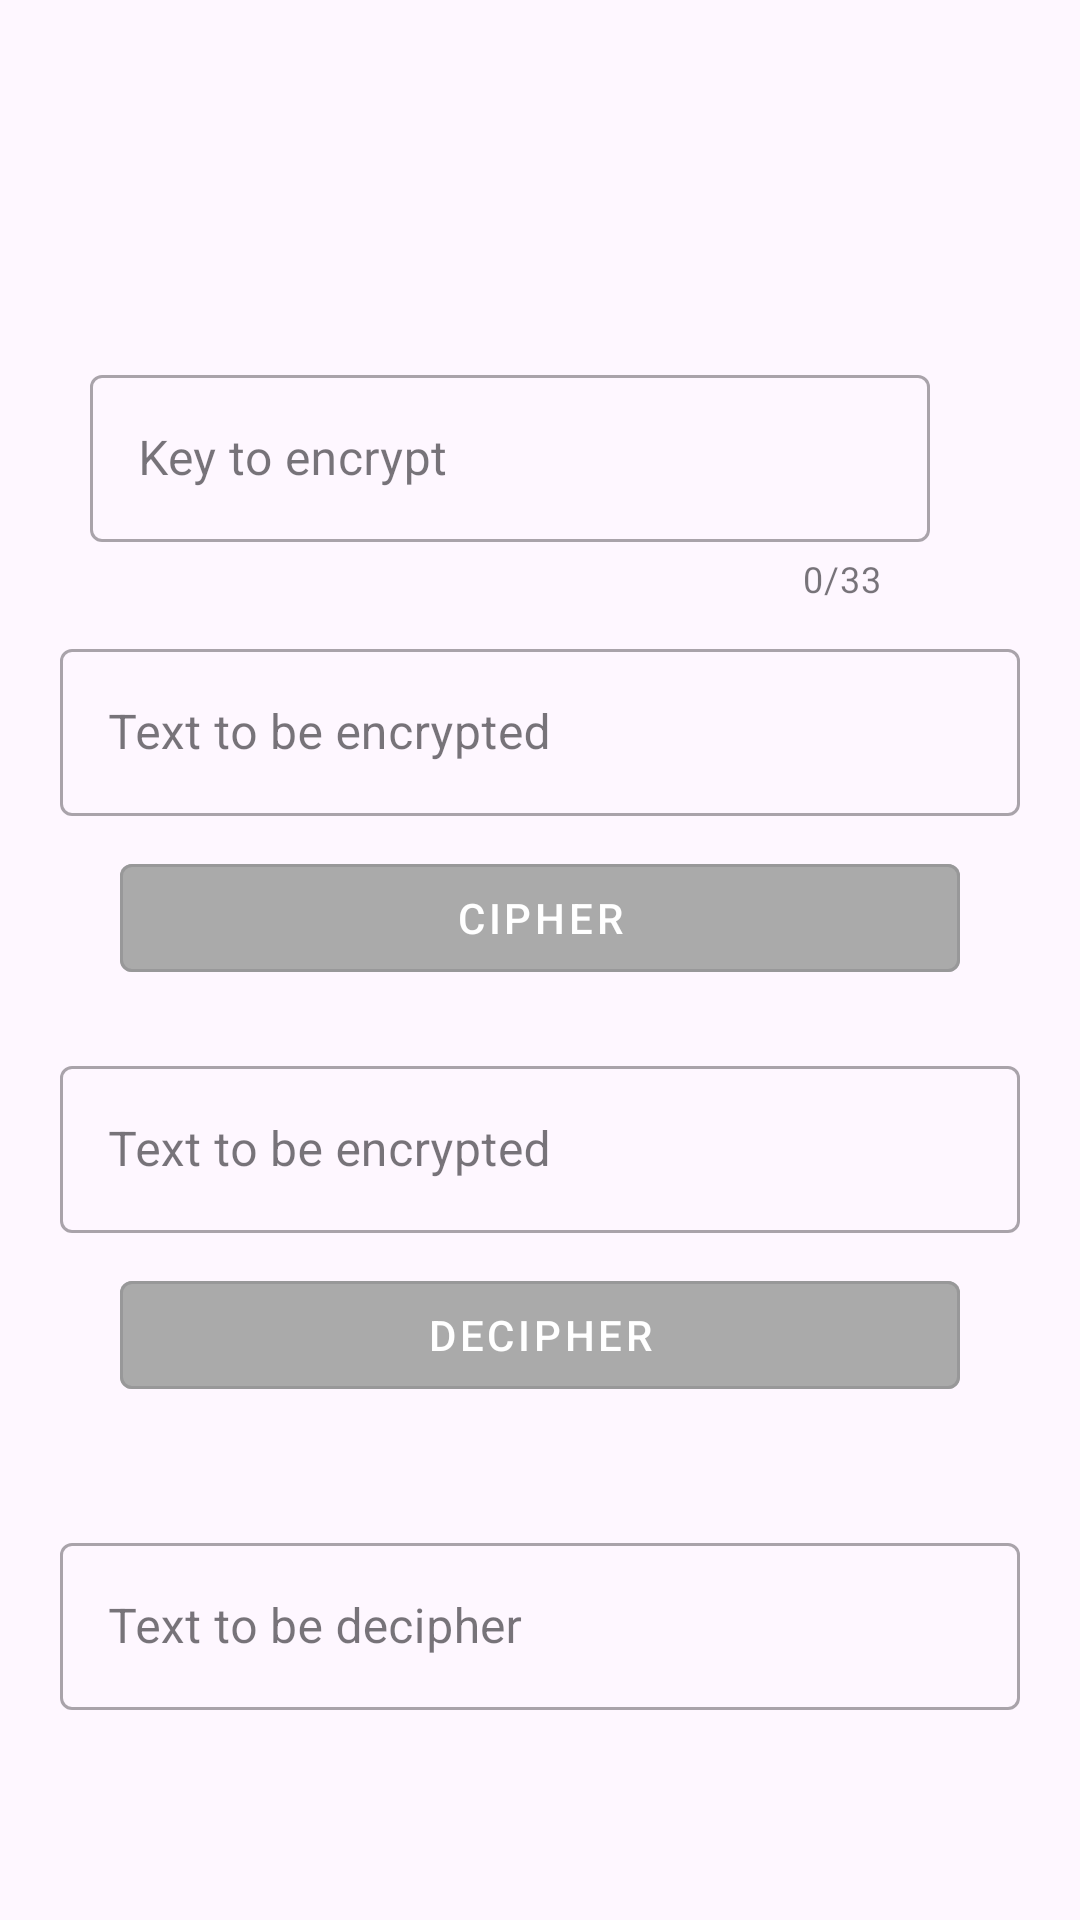

Reconstruct the res/layout file that produces this screen, plus the resources it refers to.
<!-- AndroidManifest.xml: application theme Theme.EncryptionText -->
<!-- res/layout/cipher_dialog_layout.xml -->
<?xml version="1.0" encoding="utf-8"?>
<LinearLayout xmlns:android="http://schemas.android.com/apk/res/android"
    android:layout_width="match_parent"
    android:layout_height="match_parent"
    xmlns:tools="http://schemas.android.com/tools"
    xmlns:app="http://schemas.android.com/apk/res-auto"
    android:orientation="vertical"
    android:layout_margin="20dp"
    android:gravity="center">
    <LinearLayout
        android:layout_width="match_parent"
        android:layout_height="wrap_content"
        android:orientation="horizontal"
        android:gravity="end"
        android:layout_marginBottom="20dp">
        <ImageButton
            android:id="@+id/buttonDialogClose"
            android:layout_width="wrap_content"
            android:layout_height="wrap_content"
            android:src="@drawable/ic_cancel_32dp"
            android:background="@android:color/transparent"
            android:layout_margin="20dp"/>
    </LinearLayout>
    <TextView
        android:id="@+id/textTitleECBMode"
        android:layout_width="match_parent"
        android:layout_height="wrap_content"
        android:text="@string/labelTitleECBMode"
        android:textAlignment="center"
        android:layout_margin="5dp"
        android:visibility="gone"
        style="@style/TextAppearance.Material3.BodyLarge"/>
    <TextView
        android:id="@+id/textTitleCBCMode"
        android:layout_width="match_parent"
        android:layout_height="wrap_content"
        android:text="@string/textTitleCBCMode"
        android:textAlignment="center"
        android:layout_margin="5dp"
        android:visibility="gone"
        style="@style/TextAppearance.Material3.BodyLarge"/>
    <TextView
        android:id="@+id/textTitleCTRMode"
        android:layout_width="match_parent"
        android:layout_height="wrap_content"
        android:text="@string/labelTitleCTRMode"
        android:textAlignment="center"
        android:layout_margin="5dp"
        android:visibility="gone"
        style="@style/TextAppearance.Material3.BodyLarge"/>
    <TextView
        android:id="@+id/textTitleGCMMode"
        android:layout_width="match_parent"
        android:layout_height="wrap_content"
        android:text="@string/labelTitleGCMMode"
        android:textAlignment="center"
        android:layout_margin="5dp"
        android:visibility="gone"
        style="@style/TextAppearance.Material3.BodyLarge"/>
    <LinearLayout
        android:layout_width="match_parent"
        android:layout_height="wrap_content"
        android:layout_marginStart="20dp"
        android:layout_marginEnd="20dp"
        android:layout_marginTop="20dp"
        android:layout_marginBottom="10dp"
        android:orientation="horizontal"
        android:gravity="center">
        <com.google.android.material.textfield.TextInputLayout
            android:id="@+id/dialogLayoutKey"
            android:layout_width="280dp"
            android:layout_height="wrap_content"
            android:hint="@string/labelKey"
            style="@style/Widget.MaterialComponents.TextInputLayout.OutlinedBox"
            tools:ignore="MissingConstraints"
            app:counterEnabled="true"
            app:counterMaxLength="33">
            <com.google.android.material.textfield.TextInputEditText
                android:id="@+id/dialogKey"
                android:layout_width="match_parent"
                android:layout_height="wrap_content"
                android:inputType="text"/>
        </com.google.android.material.textfield.TextInputLayout>
        <ImageButton
            android:id="@+id/buttonGenerateKey"
            android:layout_width="wrap_content"
            android:layout_height="wrap_content"
            android:src="@drawable/ic_key_24dp"
            android:background="@android:color/transparent"
            android:layout_margin="10dp"/>
    </LinearLayout>
    <com.google.android.material.textfield.TextInputLayout
        android:id="@+id/dialogLayoutEncrypt"
        android:layout_width="match_parent"
        android:layout_height="wrap_content"
        android:hint="@string/labelTextEncrypted"
        style="@style/Widget.MaterialComponents.TextInputLayout.OutlinedBox"
        android:layout_marginStart="20dp"
        android:layout_marginEnd="20dp"
        tools:ignore="MissingConstraints">
        <com.google.android.material.textfield.TextInputEditText
            android:id="@+id/dialogEncrypt"
            android:layout_width="match_parent"
            android:layout_height="wrap_content"
            android:inputType="text"
            android:drawableEnd="@drawable/ic_content_copy_24dp"/>
    </com.google.android.material.textfield.TextInputLayout>
    <com.google.android.material.button.MaterialButton
        android:id="@+id/dialogButtonEncrypt"
        android:layout_width="match_parent"
        android:layout_height="wrap_content"
        android:layout_marginStart="40dp"
        android:layout_marginEnd="40dp"
        android:layout_marginTop="10dp"
        android:backgroundTint="@android:color/darker_gray"
        android:textColor="@color/white"
        style="@style/Widget.MaterialComponents.Button.OutlinedButton"
        android:text="@string/cipher"/>
    <com.google.android.material.textfield.TextInputLayout
        android:id="@+id/dialogLayoutDecrypt"
        android:layout_width="match_parent"
        android:layout_height="wrap_content"
        android:hint="@string/labelTextEncrypted"
        style="@style/Widget.MaterialComponents.TextInputLayout.OutlinedBox"
        android:layout_marginStart="20dp"
        android:layout_marginEnd="20dp"
        android:layout_marginTop="20dp"
        tools:ignore="MissingConstraints">
        <com.google.android.material.textfield.TextInputEditText
            android:id="@+id/dialogDecrypt"
            android:layout_width="match_parent"
            android:layout_height="wrap_content"
            android:inputType="text"
            android:drawableEnd="@drawable/ic_content_copy_24dp"/>
    </com.google.android.material.textfield.TextInputLayout>
    <com.google.android.material.button.MaterialButton
        android:id="@+id/dialogButtonDecrypt"
        android:layout_width="match_parent"
        android:layout_height="wrap_content"
        android:layout_marginStart="40dp"
        android:layout_marginEnd="40dp"
        android:layout_marginTop="10dp"
        android:layout_marginBottom="20dp"
        android:backgroundTint="@android:color/darker_gray"
        android:textColor="@color/white"
        style="@style/Widget.MaterialComponents.Button.OutlinedButton"
        android:text="@string/labelButtonDecipher"/>
    <com.google.android.material.textfield.TextInputLayout
        android:id="@+id/dialogLayoutDecipher"
        android:layout_width="match_parent"
        android:layout_height="wrap_content"
        android:hint="@string/labelTextDecipher"
        style="@style/Widget.MaterialComponents.TextInputLayout.OutlinedBox"
        android:layout_marginStart="20dp"
        android:layout_marginEnd="20dp"
        android:layout_marginTop="20dp"
        android:layout_marginBottom="30dp"
        tools:ignore="MissingConstraints">
        <com.google.android.material.textfield.TextInputEditText
            android:id="@+id/dialogDecipher"
            android:layout_width="match_parent"
            android:layout_height="wrap_content"
            android:inputType="none"
            android:drawableEnd="@drawable/ic_content_copy_24dp"/>
    </com.google.android.material.textfield.TextInputLayout>
</LinearLayout>
<!-- resources referenced by this layout -->
<resources>
  <string name="cipher">Cipher</string>
  <string name="labelButtonDecipher">Decipher</string>
  <string name="labelKey">Key to encrypt</string>
  <string name="labelTextDecipher">Text to be decipher</string>
  <string name="labelTextEncrypted">Text to be encrypted</string>
  <string name="labelTitleCTRMode">Counter (CTR) mode is another block cipher mode of operation that provides confidentiality similar to CBC mode, but it also allows for parallel encryption and decryption, making it suitable for use in environments where parallel processing is important. Here’s how you can perform AES encryption and decryption in CTR mode using Kotlin in Android:</string>
  <string name="labelTitleECBMode">ECB (Electronic Codebook) is one of the modes of operation for block ciphers like AES. However, it’s important to note that ECB mode is not recommended for secure encryption due to its vulnerability to certain types of attacks, like pattern recognition.</string>
  <string name="labelTitleGCMMode">Galois/Counter Mode (GCM) is an authenticated encryption mode that not only provides confidentiality but also offers authentication and integrity checking for the data being encrypted. This makes it a more secure choice for encryption than modes like ECB or CBC. Here’s how you can perform AES encryption and decryption in GCM mode using Kotlin in Android:</string>
  <string name="textTitleCBCMode">CBC (Cipher Block Chaining) is a more secure mode of operation compared to ECB for AES encryption. Here’s how you can perform AES encryption and decryption in CBC mode using Kotlin in Android:</string>
  <style name="Theme.EncryptionText" parent="Base.Theme.EncryptionText" />
  <style name="Base.Theme.EncryptionText" parent="Theme.Material3.DayNight.NoActionBar">
          
          
      </style>
  <!-- not gathered from this repository: default colours our renderer supplied (Android Studio template values) -->
  <color name="white">#FFFFFFFF</color>
</resources>
